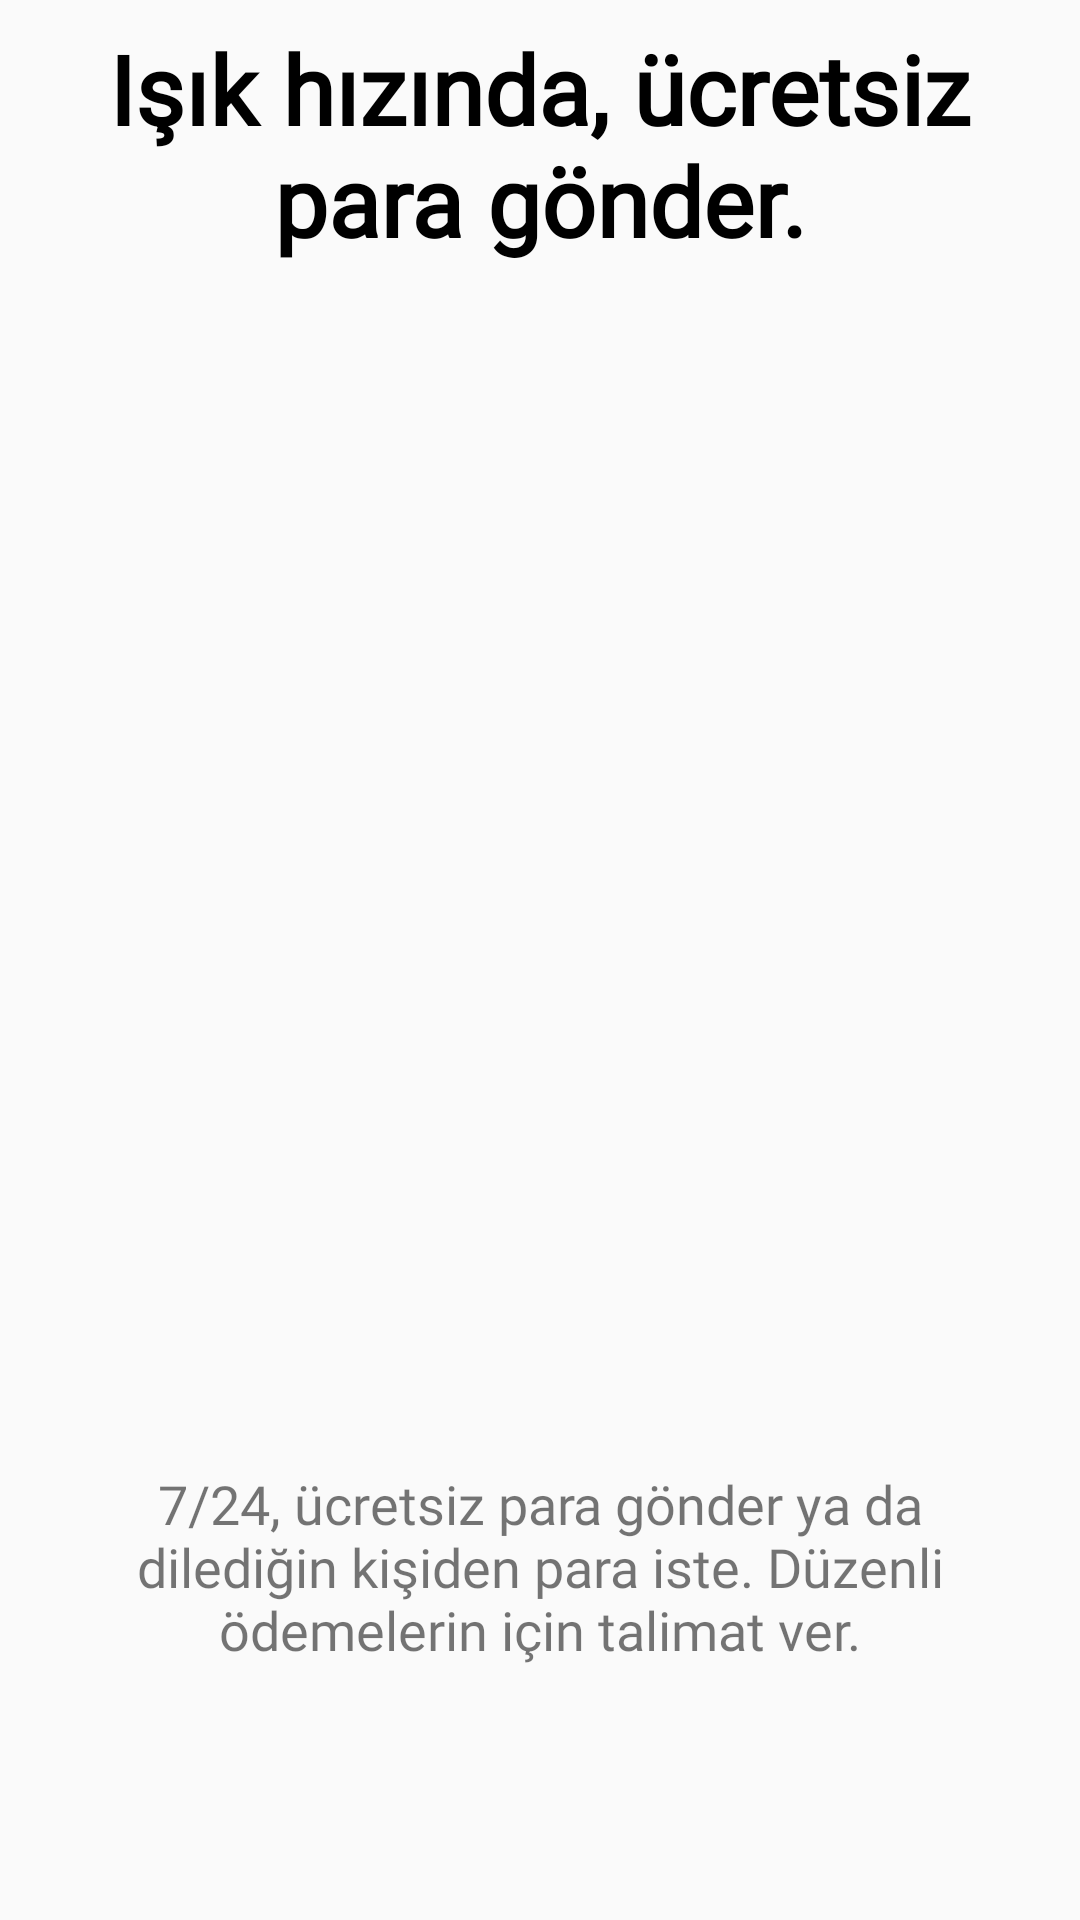

Here is an Android app screen rendered from its layout file. Give the layout XML and the strings, colors and styles it references.
<!-- AndroidManifest.xml: application theme Theme.PaparaUIClone -->
<!-- res/layout/fragment_boarding_first.xml -->
<?xml version="1.0" encoding="utf-8"?>
<androidx.constraintlayout.widget.ConstraintLayout xmlns:android="http://schemas.android.com/apk/res/android"
    xmlns:app="http://schemas.android.com/apk/res-auto"
    xmlns:tools="http://schemas.android.com/tools"
    android:layout_width="match_parent"
    android:layout_height="wrap_content"
    android:paddingHorizontal="24dp"
    tools:context=".ui.onboarding.BoardingFirstFragment">

    <TextView
        android:id="@+id/txtTitle"
        style="@style/OnBoardingTitleTxtStyle"
        android:layout_width="match_parent"
        android:layout_height="wrap_content"
        android:layout_marginTop="8dp"
        android:text="@string/onboarding_title_1"
        app:layout_constraintTop_toTopOf="parent" />

    <ImageView
        android:id="@+id/imageView"
        android:layout_width="300dp"
        android:layout_height="300dp"
        android:layout_marginTop="16dp"
        android:scaleType="fitCenter"
        android:src="@drawable/ic_send_money_phone_number_info_page_one"
        app:layout_constraintEnd_toEndOf="@id/txtTitle"
        app:layout_constraintStart_toStartOf="@id/txtTitle"
        app:layout_constraintTop_toBottomOf="@id/txtTitle" />

    <TextView
        android:id="@+id/txtDetail"
        style="@style/OnBoardingDetailTxtStyle"
        android:layout_width="0dp"
        android:layout_height="wrap_content"
        android:text="@string/onboarding_description_1"
        app:layout_constraintBottom_toBottomOf="parent"
        app:layout_constraintEnd_toEndOf="@id/txtTitle"
        app:layout_constraintStart_toStartOf="@id/txtTitle"
        app:layout_constraintTop_toBottomOf="@id/imageView" />
</androidx.constraintlayout.widget.ConstraintLayout>
<!-- resources referenced by this layout -->
<resources>
  <string name="onboarding_description_1">7/24, ücretsiz para gönder ya da dilediğin kişiden para iste. Düzenli ödemelerin için talimat ver.</string>
  <string name="onboarding_title_1">Işık hızında, ücretsiz para gönder.</string>
  <style name="OnBoardingDetailTxtStyle">
          <item name="android:fontFamily">@font/papara_regular</item>
          <item name="android:gravity">center</item>
          <item name="android:textSize">18sp</item>
          <item name="android:titleMarginTop">18dp</item>
      </style>
  <style name="OnBoardingTitleTxtStyle">
          <item name="android:fontFamily">@font/papara_semi_bold</item>
          <item name="android:gravity">center</item>
          <item name="android:textColor">@color/black</item>
          <item name="android:textSize">32sp</item>
          <item name="android:textStyle">bold</item>
      </style>
  <style name="Theme.PaparaUIClone" parent="Base.Theme.PaparaUIClone" />
  <color name="black">#ff000000</color>
  <style name="Base.Theme.PaparaUIClone" parent="Theme.AppCompat.Light.NoActionBar">
          
          
      </style>
</resources>
